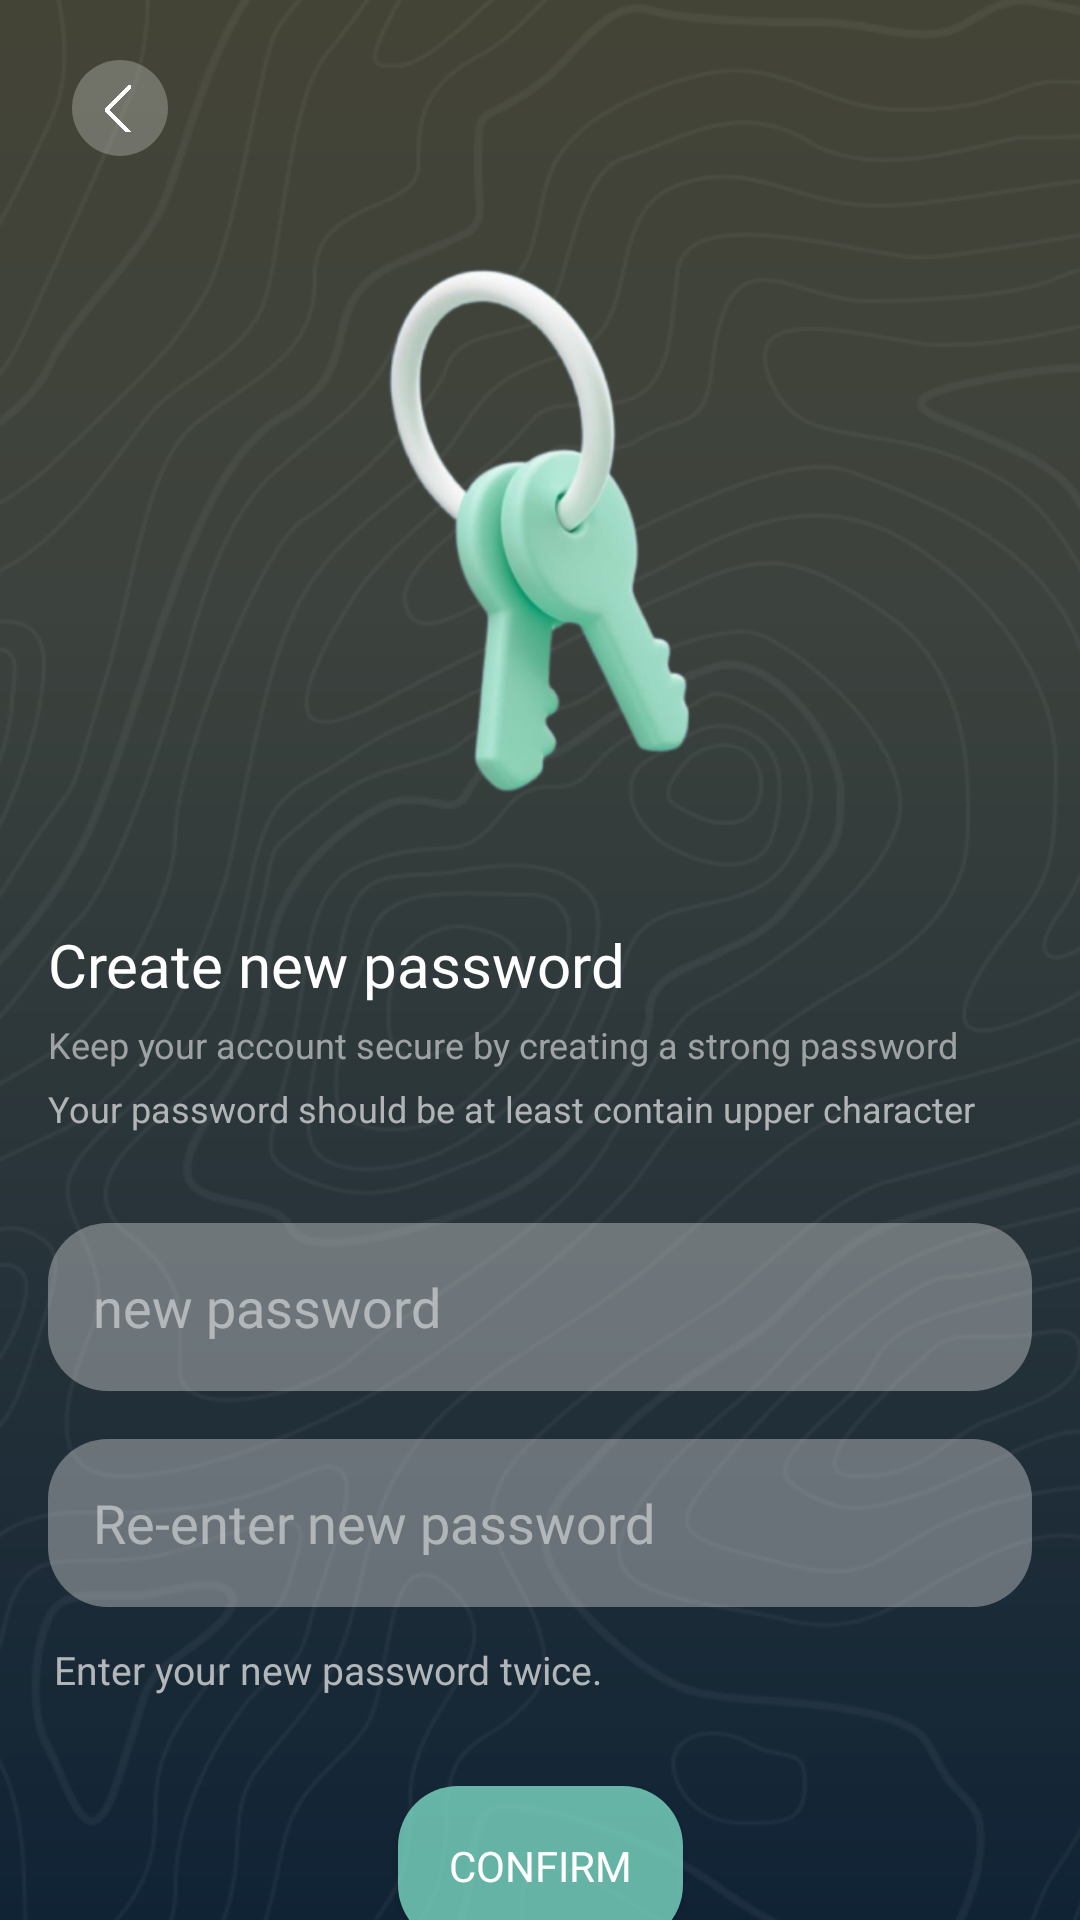

Layout XML and referenced resources for this Android screen:
<!-- AndroidManifest.xml: application theme Base.Theme.TravelMania -->
<!-- res/layout/activity_new_pass.xml -->
<?xml version="1.0" encoding="utf-8"?>
<androidx.constraintlayout.widget.ConstraintLayout xmlns:android="http://schemas.android.com/apk/res/android"
    xmlns:app="http://schemas.android.com/apk/res-auto"
    xmlns:tools="http://schemas.android.com/tools"
    android:layout_width="match_parent"
    android:layout_height="match_parent"
    android:background="@drawable/blue_background_color"
    tools:context=".usermanagment.NewPass">


    <ImageView
        android:id="@+id/pattern"
        android:layout_width="match_parent"
        android:layout_height="match_parent"
        android:adjustViewBounds="true"
        android:scaleType="centerCrop"
        android:src="@drawable/pattern"
        app:layout_constraintBottom_toBottomOf="parent"
        app:layout_constraintEnd_toEndOf="parent"
        app:layout_constraintHorizontal_bias="0.0"
        app:layout_constraintStart_toStartOf="parent"
        app:layout_constraintTop_toTopOf="parent"
        app:layout_constraintVertical_bias="0.0"
        tools:ignore="ContentDescription" />

    <LinearLayout
        android:id="@+id/chat_bot_back_press"
        android:layout_width="32dp"
        android:layout_height="32dp"
        android:layout_marginStart="24dp"
        android:layout_marginTop="20dp"
        android:background="@drawable/circle_chat_bot_backpress"
        android:gravity="center"
        android:orientation="horizontal"
        app:layout_constraintStart_toStartOf="parent"
        app:layout_constraintTop_toTopOf="parent">

        <ImageView
            android:layout_width="9dp"
            android:layout_height="17dp"
            android:layout_gravity="center"
            android:layout_marginStart="-2dp"
            android:src="@drawable/arrow_back_thin" />
    </LinearLayout>

    <ImageView
        android:id="@+id/key"
        android:layout_width="200dp"
        android:layout_height="200dp"
        android:layout_marginTop="76dp"
        app:layout_constraintEnd_toEndOf="parent"
        app:layout_constraintStart_toStartOf="parent"
        app:layout_constraintTop_toTopOf="parent"
        app:srcCompat="@drawable/key_img" />

    <TextView
        android:id="@+id/createNpass"
        android:layout_width="wrap_content"
        android:layout_height="wrap_content"
        android:layout_marginStart="16dp"
        android:layout_marginTop="32dp"
        android:fontFamily="@font/dm_sans"
        android:text="Create new password"
        android:textColor="@color/white"
        android:textSize="20dp"
        app:layout_constraintStart_toStartOf="parent"
        app:layout_constraintTop_toBottomOf="@+id/key" />

    <TextView
        android:id="@+id/keep_your_account_secure"
        android:layout_width="wrap_content"
        android:layout_height="wrap_content"
        android:layout_marginTop="5dp"
        android:alpha="0.8"
        android:gravity="top"
        android:text="Keep your account secure by creating a strong password"
        android:textColor="#D2D9D9D9"
        android:textSize="12sp"
        app:layout_constraintStart_toStartOf="@+id/createNpass"
        app:layout_constraintTop_toBottomOf="@+id/createNpass" />

    <TextView
        android:id="@+id/your_password_should"
        android:layout_width="wrap_content"
        android:layout_height="wrap_content"
        android:layout_marginTop="5dp"
        android:alpha="0.8"
        android:text="Your password should be at least contain upper character"
        android:textColor="#F5D9D9D9"
        android:textSize="12sp"
        app:layout_constraintStart_toStartOf="@+id/keep_your_account_secure"
        app:layout_constraintTop_toBottomOf="@+id/keep_your_account_secure" />

    <EditText
        android:id="@+id/frame_new_pass"
        android:layout_width="match_parent"
        android:layout_height="56dp"
        android:layout_marginStart="16dp"
        android:layout_marginTop="30dp"
        android:layout_marginEnd="16dp"
        android:background="@drawable/edittext_color"
        android:drawableEnd="@drawable/eye_icon"
        android:fontFamily="@font/dm_sans"
        android:hint="new password"
        android:padding="15dp"
        android:textAlignment="textStart"
        android:textColor="#8BF2D9"
        android:inputType="textWebPassword"
        android:textColorHint="#7AFFFFFF"
        app:layout_constraintStart_toStartOf="@+id/your_password_should"
        app:layout_constraintTop_toBottomOf="@+id/your_password_should" />


    <EditText
        android:id="@+id/frame_re_enter_pass"
        android:layout_width="match_parent"
        android:layout_height="56dp"
        android:layout_marginStart="16dp"
        android:layout_marginTop="16dp"
        android:layout_marginEnd="16dp"
        android:background="@drawable/edittext_color"
        android:drawableEnd="@drawable/eye_icon"
        android:fontFamily="@font/dm_sans"
        android:hint="Re-enter new password"
        android:inputType="textWebPassword"
        android:padding="15dp"
        android:textAlignment="textStart"
        android:textColor="#8BF2D9"
        android:textColorHint="#7AFFFFFF"
        app:layout_constraintEnd_toEndOf="@+id/frame_new_pass"
        app:layout_constraintStart_toStartOf="@+id/frame_new_pass"
        app:layout_constraintTop_toBottomOf="@+id/frame_new_pass" />

    <TextView
        android:id="@+id/enter_your_new_password_twice"
        android:layout_width="wrap_content"
        android:layout_height="wrap_content"
        android:layout_marginTop="12dp"
        android:alpha="0.8"
        android:gravity="top"
        android:layout_marginStart="2dp"
        android:text="Enter your new password twice."
        android:textColor="#D9D9D9"
        android:textSize="13sp"
        app:layout_constraintStart_toStartOf="@+id/keep_your_account_secure"
        app:layout_constraintTop_toBottomOf="@+id/frame_re_enter_pass" />

    <androidx.appcompat.widget.AppCompatButton
        android:id="@+id/btn_confirm_new_pass"
        android:layout_width="wrap_content"
        android:layout_height="wrap_content"
        android:layout_marginTop="30dp"
        android:gravity="center"
        android:fontFamily="@font/dm_sans_medium"
        android:background="@drawable/button_green_background_login"
        android:textColor="@color/white"
        android:text="Confirm"
        android:padding="17dp"
        app:layout_constraintEnd_toEndOf="parent"
        app:layout_constraintStart_toStartOf="parent"
        app:layout_constraintTop_toBottomOf="@+id/enter_your_new_password_twice" />

</androidx.constraintlayout.widget.ConstraintLayout>
<!-- resources referenced by this layout -->
<resources>
  <color name="white">#FFFFFFFF</color>
  <!-- drawable arrow_back_thin: png bitmap (drawable, 3408 bytes) -->
  <!-- drawable blue_background_color (drawable) -->
  <?xml version="1.0" encoding="utf-8"?>
  <shape xmlns:android="http://schemas.android.com/apk/res/android"
      android:shape="rectangle">
  
      <gradient
          android:startColor="#444436"
          android:centerColor="#3C423D"
          android:endColor="#102335"
          android:angle="270"
          android:type="linear"
          android:centerX="0.318"
          android:endX="0.708">
  
      </gradient>
  </shape>
  <!-- drawable button_green_background_login (drawable) -->
  <?xml version="1.0" encoding="utf-8"?>
  <shape xmlns:android="http://schemas.android.com/apk/res/android"
     >
  <corners android:radius="20dp"/>
      <solid android:color="@color/text_teal_70"/>
  </shape>
  <!-- drawable circle_chat_bot_backpress (drawable) -->
  <?xml version="1.0" encoding="utf-8"?>
  <shape  android:shape="oval" xmlns:android="http://schemas.android.com/apk/res/android">
  <solid  android:color="@color/color_30"/>
  </shape>
  <!-- drawable edittext_color (drawable) -->
  <?xml version="1.0" encoding="utf-8"?>
  <shape xmlns:android="http://schemas.android.com/apk/res/android">
  <gradient
      android:type="linear"
      android:angle="45"
      android:startColor="#66D9D9D9"
      android:endColor="#66D9D9D9">
  
  </gradient>
      <corners
          android:radius="20dp"
          />
  
  </shape>
  <!-- drawable key_img: png bitmap (drawable, 72017 bytes) -->
  <!-- drawable pattern: png bitmap (drawable, 301738 bytes) -->
  <style name="Base.Theme.TravelMania" parent="Theme.MaterialComponents.DayNight.NoActionBar">
          
          <item name="colorPrimary">@color/blue1</item>
      </style>
  
      !-- Style for the AutoCompleteTextView --&gt;
  <color name="text_teal_70">#B38BF2D9</color>
  <color name="color_30">#4DD9D9D9</color>
  <color name="blue1">#444436</color>
</resources>
